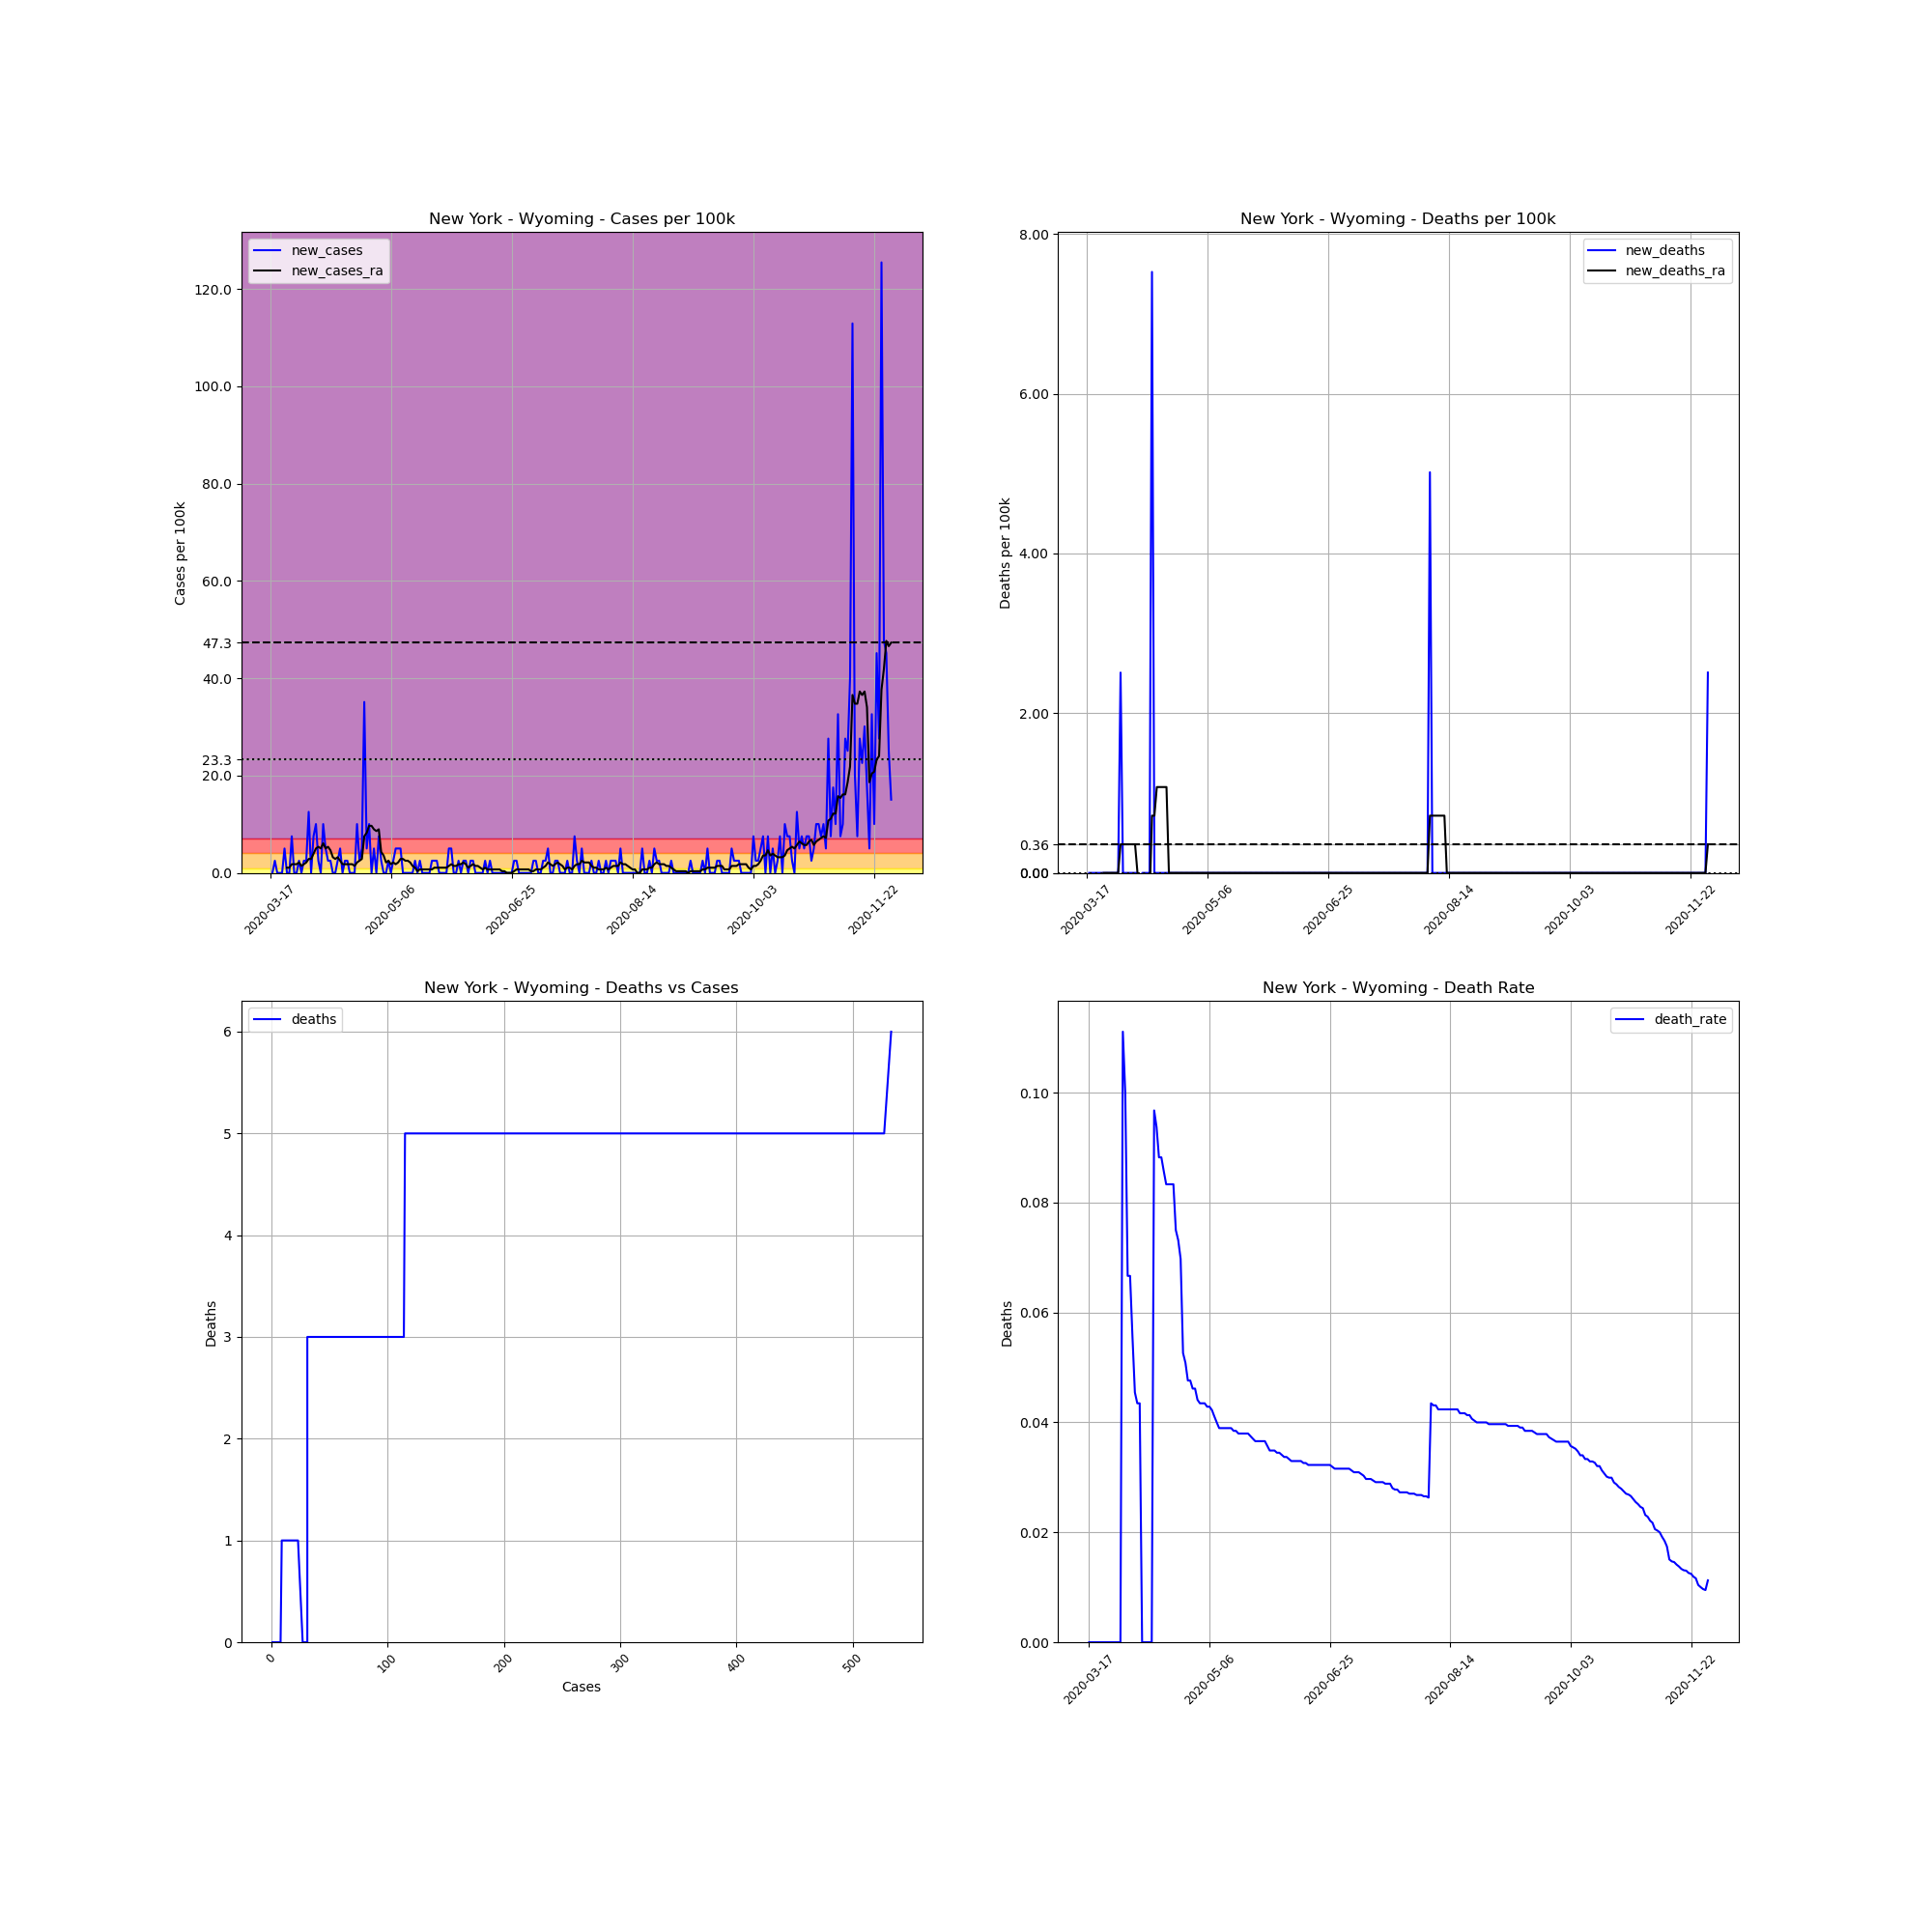

Values plotted in this chart, from the file beside it:
, date, county, state, fips, cases, deaths, COUNTY, STNAME, CTYNAME, POPESTIMATE2019, cases_per_100k, deaths_per_100k, death_rate, new_cases, new_deaths, new_cases_ra, new_deaths_ra
134483, 2020-03-17, Wyoming, New York, 36121, 1, 0.0, 121, New York, Wyoming, 39859, 2.509, 0.0, 0.0, , , , 
134484, 2020-03-18, Wyoming, New York, 36121, 1, 0.0, 121, New York, Wyoming, 39859, 2.509, 0.0, 0.0, 0.0, 0.0, , 
134485, 2020-03-19, Wyoming, New York, 36121, 2, 0.0, 121, New York, Wyoming, 39859, 5.018, 0.0, 0.0, 2.509, 0.0, , 
134486, 2020-03-20, Wyoming, New York, 36121, 2, 0.0, 121, New York, Wyoming, 39859, 5.018, 0.0, 0.0, 0.0, 0.0, , 
134487, 2020-03-21, Wyoming, New York, 36121, 2, 0.0, 121, New York, Wyoming, 39859, 5.018, 0.0, 0.0, 0.0, 0.0, , 
134488, 2020-03-22, Wyoming, New York, 36121, 2, 0.0, 121, New York, Wyoming, 39859, 5.018, 0.0, 0.0, 0.0, 0.0, , 
134489, 2020-03-23, Wyoming, New York, 36121, 4, 0.0, 121, New York, Wyoming, 39859, 10.04, 0.0, 0.0, 5.018, 0.0, , 
134490, 2020-03-24, Wyoming, New York, 36121, 4, 0.0, 121, New York, Wyoming, 39859, 10.04, 0.0, 0.0, 0.0, 0.0, 1.075, 0.0
134491, 2020-03-25, Wyoming, New York, 36121, 4, 0.0, 121, New York, Wyoming, 39859, 10.04, 0.0, 0.0, 0.0, 0.0, 1.075, 0.0
134492, 2020-03-26, Wyoming, New York, 36121, 7, 0.0, 121, New York, Wyoming, 39859, 17.56, 0.0, 0.0, 7.527, 0.0, 1.792, 0.0
134493, 2020-03-27, Wyoming, New York, 36121, 7, 0.0, 121, New York, Wyoming, 39859, 17.56, 0.0, 0.0, 0.0, 0.0, 1.792, 0.0
134494, 2020-03-28, Wyoming, New York, 36121, 7, 0.0, 121, New York, Wyoming, 39859, 17.56, 0.0, 0.0, 0.0, 0.0, 1.792, 0.0
134495, 2020-03-29, Wyoming, New York, 36121, 8, 0.0, 121, New York, Wyoming, 39859, 20.07, 0.0, 0.0, 2.509, 0.0, 2.15, 0.0
134496, 2020-03-30, Wyoming, New York, 36121, 8, 0.0, 121, New York, Wyoming, 39859, 20.07, 0.0, 0.0, 0.0, 0.0, 1.434, 0.0
134497, 2020-03-31, Wyoming, New York, 36121, 9, 1.0, 121, New York, Wyoming, 39859, 22.58, 2.509, 0.1111, 2.509, 2.509, 1.792, 0.3584
134498, 2020-04-01, Wyoming, New York, 36121, 10, 1.0, 121, New York, Wyoming, 39859, 25.09, 2.509, 0.1, 2.509, 0.0, 2.15, 0.3584
134499, 2020-04-02, Wyoming, New York, 36121, 15, 1.0, 121, New York, Wyoming, 39859, 37.63, 2.509, 0.06667, 12.54, 0.0, 2.867, 0.3584
134500, 2020-04-03, Wyoming, New York, 36121, 15, 1.0, 121, New York, Wyoming, 39859, 37.63, 2.509, 0.06667, 0.0, 0.0, 2.867, 0.3584
134501, 2020-04-04, Wyoming, New York, 36121, 18, 1.0, 121, New York, Wyoming, 39859, 45.16, 2.509, 0.05556, 7.527, 0.0, 3.942, 0.3584
134502, 2020-04-05, Wyoming, New York, 36121, 22, 1.0, 121, New York, Wyoming, 39859, 55.19, 2.509, 0.04545, 10.04, 0.0, 5.018, 0.3584
134503, 2020-04-06, Wyoming, New York, 36121, 23, 1.0, 121, New York, Wyoming, 39859, 57.7, 2.509, 0.04348, 2.509, 0.0, 5.376, 0.3584
134504, 2020-04-07, Wyoming, New York, 36121, 23, 1.0, 121, New York, Wyoming, 39859, 57.7, 2.509, 0.04348, 0.0, 0.0, 5.018, 0.0
134505, 2020-04-08, Wyoming, New York, 36121, 27, 0.0, 121, New York, Wyoming, 39859, 67.74, 0.0, 0.0, 10.04, -2.509, 6.093, -0.3584
134506, 2020-04-09, Wyoming, New York, 36121, 29, 0.0, 121, New York, Wyoming, 39859, 72.76, 0.0, 0.0, 5.018, 0.0, 5.018, -0.3584
134507, 2020-04-10, Wyoming, New York, 36121, 30, 0.0, 121, New York, Wyoming, 39859, 75.27, 0.0, 0.0, 2.509, 0.0, 5.376, -0.3584
134508, 2020-04-11, Wyoming, New York, 36121, 31, 0.0, 121, New York, Wyoming, 39859, 77.77, 0.0, 0.0, 2.509, 0.0, 4.659, -0.3584
134509, 2020-04-12, Wyoming, New York, 36121, 31, 0.0, 121, New York, Wyoming, 39859, 77.77, 0.0, 0.0, 0.0, 0.0, 3.226, -0.3584
134510, 2020-04-13, Wyoming, New York, 36121, 31, 3.0, 121, New York, Wyoming, 39859, 77.77, 7.527, 0.09677, 0.0, 7.527, 2.867, 0.7168
134511, 2020-04-14, Wyoming, New York, 36121, 32, 3.0, 121, New York, Wyoming, 39859, 80.28, 7.527, 0.09375, 2.509, 0.0, 3.226, 0.7168
134512, 2020-04-15, Wyoming, New York, 36121, 34, 3.0, 121, New York, Wyoming, 39859, 85.3, 7.527, 0.08824, 5.018, 0.0, 2.509, 1.075
134513, 2020-04-16, Wyoming, New York, 36121, 34, 3.0, 121, New York, Wyoming, 39859, 85.3, 7.527, 0.08824, 0.0, 0.0, 1.792, 1.075
134514, 2020-04-17, Wyoming, New York, 36121, 35, 3.0, 121, New York, Wyoming, 39859, 87.81, 7.527, 0.08571, 2.509, 0.0, 1.792, 1.075
134515, 2020-04-18, Wyoming, New York, 36121, 36, 3.0, 121, New York, Wyoming, 39859, 90.32, 7.527, 0.08333, 2.509, 0.0, 1.792, 1.075
134516, 2020-04-19, Wyoming, New York, 36121, 36, 3.0, 121, New York, Wyoming, 39859, 90.32, 7.527, 0.08333, 0.0, 0.0, 1.792, 1.075
134517, 2020-04-20, Wyoming, New York, 36121, 36, 3.0, 121, New York, Wyoming, 39859, 90.32, 7.527, 0.08333, 0.0, 0.0, 1.792, 0.0
134518, 2020-04-21, Wyoming, New York, 36121, 36, 3.0, 121, New York, Wyoming, 39859, 90.32, 7.527, 0.08333, 0.0, 0.0, 1.434, 0.0
134519, 2020-04-22, Wyoming, New York, 36121, 40, 3.0, 121, New York, Wyoming, 39859, 100.4, 7.527, 0.075, 10.04, 0.0, 2.15, 0.0
134520, 2020-04-23, Wyoming, New York, 36121, 41, 3.0, 121, New York, Wyoming, 39859, 102.9, 7.527, 0.07317, 2.509, 0.0, 2.509, 0.0
134521, 2020-04-24, Wyoming, New York, 36121, 43, 3.0, 121, New York, Wyoming, 39859, 107.9, 7.527, 0.06977, 5.018, 0.0, 2.867, 0.0
134522, 2020-04-25, Wyoming, New York, 36121, 57, 3.0, 121, New York, Wyoming, 39859, 143, 7.527, 0.05263, 35.12, 0.0, 7.527, 0.0
134523, 2020-04-26, Wyoming, New York, 36121, 59, 3.0, 121, New York, Wyoming, 39859, 148, 7.527, 0.05085, 5.018, 0.0, 8.243, 0.0
134524, 2020-04-27, Wyoming, New York, 36121, 63, 3.0, 121, New York, Wyoming, 39859, 158.1, 7.527, 0.04762, 10.04, 0.0, 9.677, 0.0
134525, 2020-04-28, Wyoming, New York, 36121, 63, 3.0, 121, New York, Wyoming, 39859, 158.1, 7.527, 0.04762, 0.0, 0.0, 9.677, 0.0
134526, 2020-04-29, Wyoming, New York, 36121, 65, 3.0, 121, New York, Wyoming, 39859, 163.1, 7.527, 0.04615, 5.018, 0.0, 8.96, 0.0
134527, 2020-04-30, Wyoming, New York, 36121, 65, 3.0, 121, New York, Wyoming, 39859, 163.1, 7.527, 0.04615, 0.0, 0.0, 8.602, 0.0
134528, 2020-05-01, Wyoming, New York, 36121, 68, 3.0, 121, New York, Wyoming, 39859, 170.6, 7.527, 0.04412, 7.527, 0.0, 8.96, 0.0
134529, 2020-05-02, Wyoming, New York, 36121, 69, 3.0, 121, New York, Wyoming, 39859, 173.1, 7.527, 0.04348, 2.509, 0.0, 4.301, 0.0
134530, 2020-05-03, Wyoming, New York, 36121, 69, 3.0, 121, New York, Wyoming, 39859, 173.1, 7.527, 0.04348, 0.0, 0.0, 3.584, 0.0
134531, 2020-05-04, Wyoming, New York, 36121, 69, 3.0, 121, New York, Wyoming, 39859, 173.1, 7.527, 0.04348, 0.0, 0.0, 2.15, 0.0
134532, 2020-05-05, Wyoming, New York, 36121, 70, 3.0, 121, New York, Wyoming, 39859, 175.6, 7.527, 0.04286, 2.509, 0.0, 2.509, 0.0
134533, 2020-05-06, Wyoming, New York, 36121, 70, 3.0, 121, New York, Wyoming, 39859, 175.6, 7.527, 0.04286, 0.0, 0.0, 1.792, 0.0
134534, 2020-05-07, Wyoming, New York, 36121, 71, 3.0, 121, New York, Wyoming, 39859, 178.1, 7.527, 0.04225, 2.509, 0.0, 2.15, 0.0
134535, 2020-05-08, Wyoming, New York, 36121, 73, 3.0, 121, New York, Wyoming, 39859, 183.1, 7.527, 0.0411, 5.018, 0.0, 1.792, 0.0
134536, 2020-05-09, Wyoming, New York, 36121, 75, 3.0, 121, New York, Wyoming, 39859, 188.2, 7.527, 0.04, 5.018, 0.0, 2.15, 0.0
134537, 2020-05-10, Wyoming, New York, 36121, 77, 3.0, 121, New York, Wyoming, 39859, 193.2, 7.527, 0.03896, 5.018, 0.0, 2.867, 0.0
134538, 2020-05-11, Wyoming, New York, 36121, 77, 3.0, 121, New York, Wyoming, 39859, 193.2, 7.527, 0.03896, 0.0, 0.0, 2.867, 0.0
134539, 2020-05-12, Wyoming, New York, 36121, 77, 3.0, 121, New York, Wyoming, 39859, 193.2, 7.527, 0.03896, 0.0, 0.0, 2.509, 0.0
134540, 2020-05-13, Wyoming, New York, 36121, 77, 3.0, 121, New York, Wyoming, 39859, 193.2, 7.527, 0.03896, 0.0, 0.0, 2.509, 0.0
134541, 2020-05-14, Wyoming, New York, 36121, 77, 3.0, 121, New York, Wyoming, 39859, 193.2, 7.527, 0.03896, 0.0, 0.0, 2.15, 0.0
134542, 2020-05-15, Wyoming, New York, 36121, 77, 3.0, 121, New York, Wyoming, 39859, 193.2, 7.527, 0.03896, 0.0, 0.0, 1.434, 0.0
... 198 more rows
